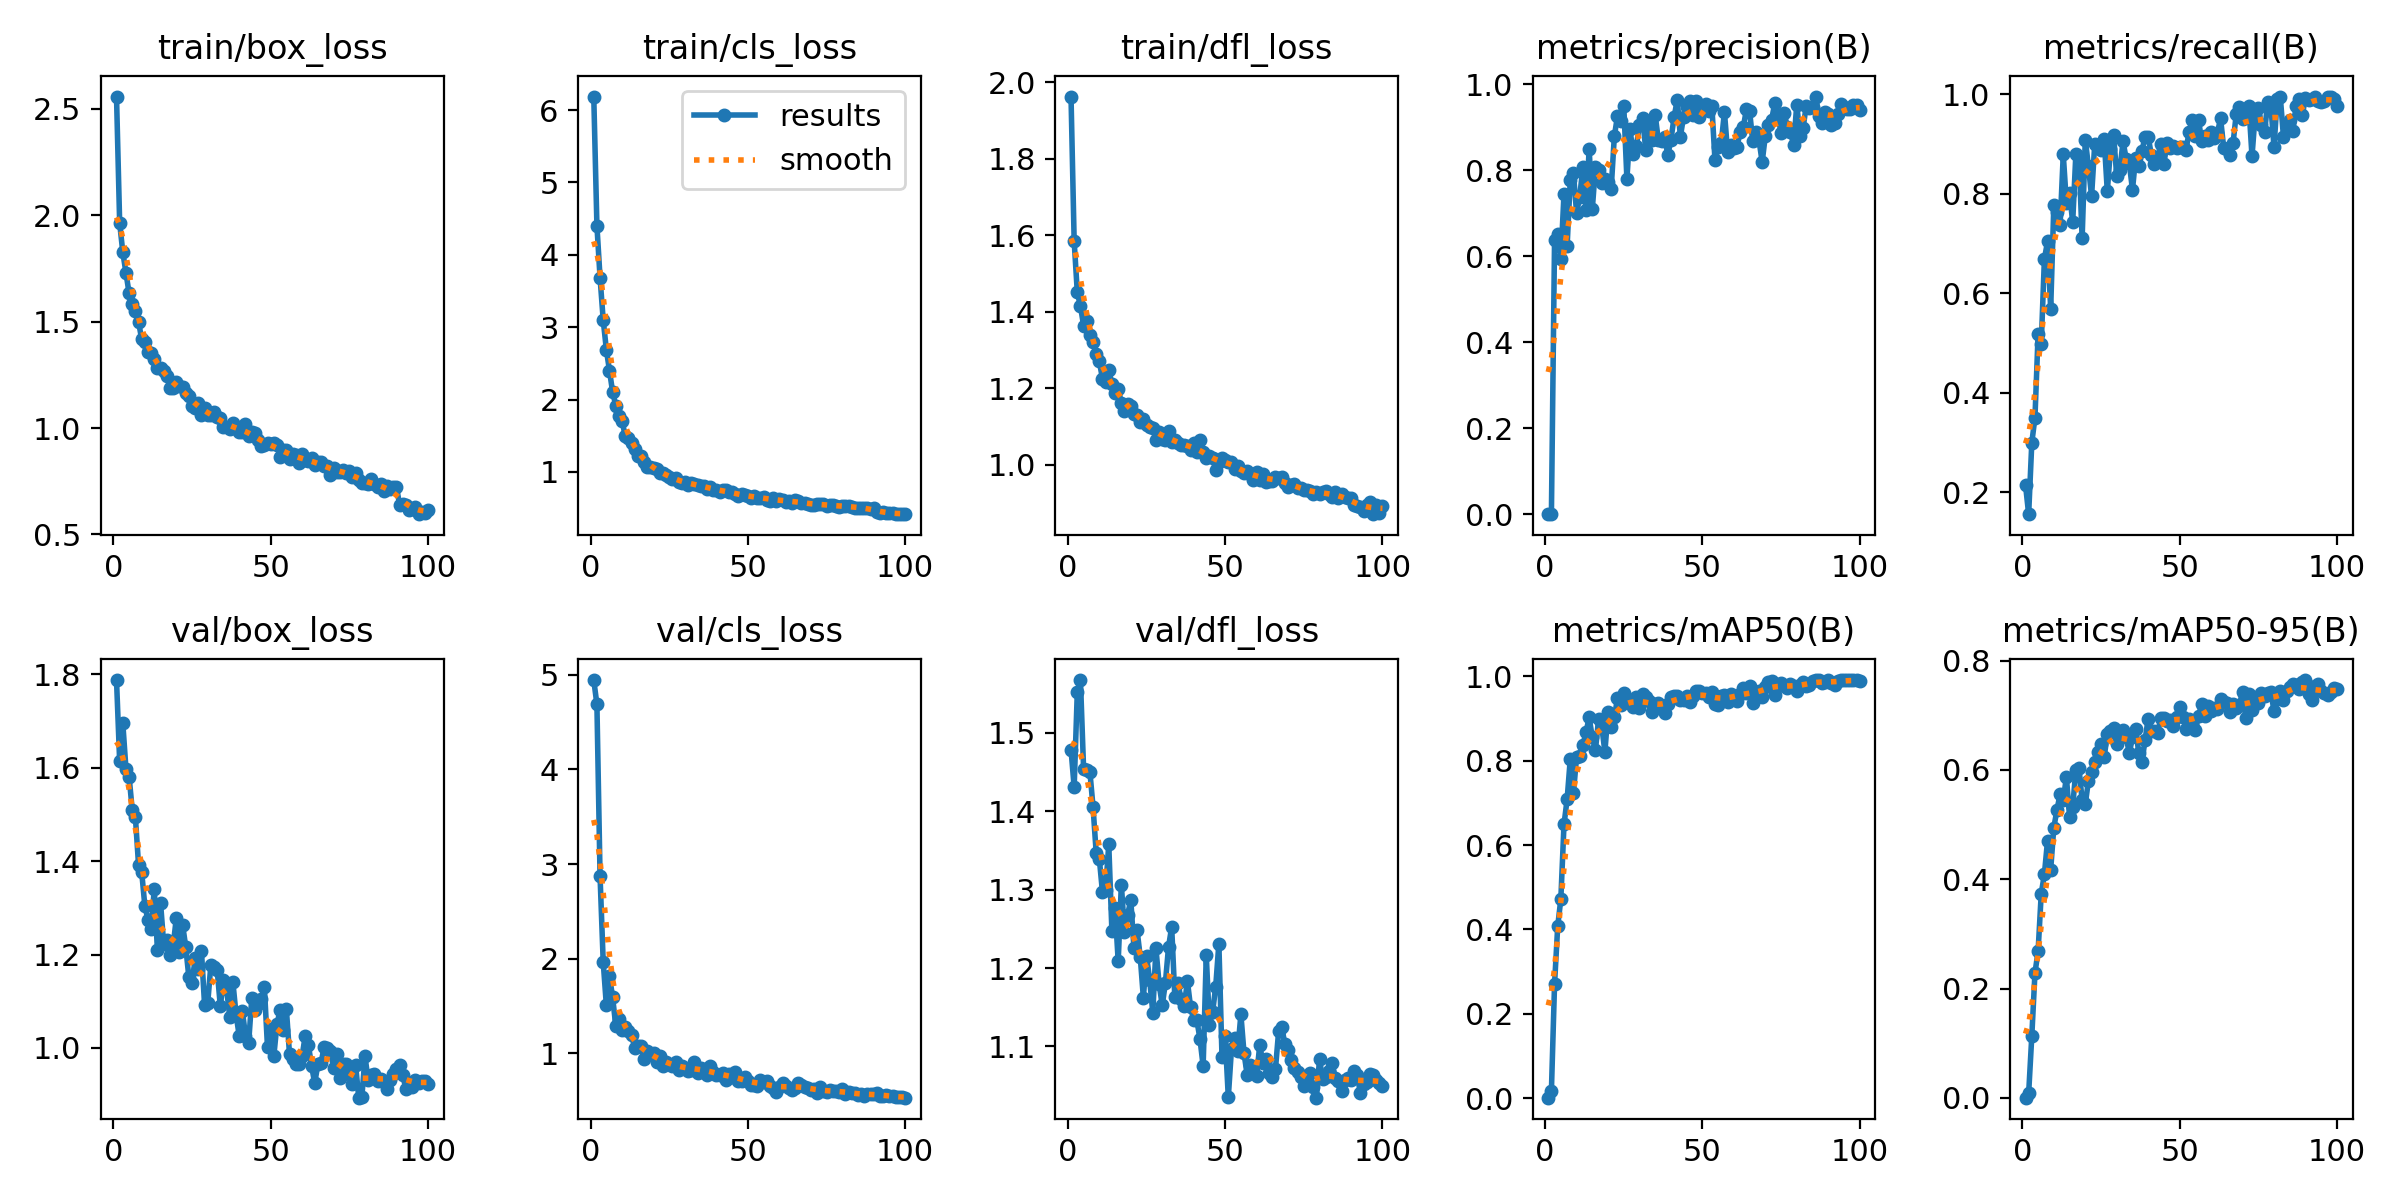

Values plotted in this chart, from the file beside it:
epoch, time, train/box_loss, train/cls_loss, train/dfl_loss, metrics/precision(B), metrics/recall(B), metrics/mAP50(B), metrics/mAP50-95(B), val/box_loss, val/cls_loss, val/dfl_loss, lr/pg0, lr/pg1, lr/pg2
1, 24.52, 2.558, 6.186, 1.963, 0.00064, 0.2149, 0.00174, 0.00027, 1.788, 4.944, 1.479, 0.0003611, 0.0003611, 0.0003611
2, 34.04, 1.964, 4.404, 1.585, 0.00126, 0.1561, 0.01794, 0.0083, 1.614, 4.687, 1.431, 0.0007242, 0.0007242, 0.0007242
3, 43.84, 1.826, 3.684, 1.45, 0.6386, 0.3, 0.2712, 0.1134, 1.695, 2.871, 1.552, 0.00108, 0.00108, 0.00108
4, 53.68, 1.73, 3.1, 1.415, 0.6508, 0.35, 0.4071, 0.2283, 1.598, 1.967, 1.567, 0.001078, 0.001078, 0.001078
5, 64.32, 1.633, 2.691, 1.364, 0.5926, 0.5175, 0.4726, 0.2686, 1.581, 1.509, 1.454, 0.001067, 0.001067, 0.001067
6, 75.79, 1.583, 2.399, 1.374, 0.7446, 0.4984, 0.6487, 0.3739, 1.51, 1.813, 1.452, 0.001056, 0.001056, 0.001056
7, 87.96, 1.55, 2.103, 1.338, 0.6249, 0.669, 0.7086, 0.4091, 1.494, 1.591, 1.45, 0.001045, 0.001045, 0.001045
8, 99.33, 1.5, 1.917, 1.321, 0.7774, 0.7044, 0.8041, 0.4705, 1.392, 1.288, 1.406, 0.001034, 0.001034, 0.001034
9, 110, 1.417, 1.773, 1.289, 0.794, 0.5688, 0.7224, 0.4178, 1.377, 1.364, 1.347, 0.001023, 0.001023, 0.001023
10, 119.5, 1.403, 1.702, 1.27, 0.7005, 0.7771, 0.8089, 0.4946, 1.305, 1.252, 1.339, 0.001012, 0.001012, 0.001012
11, 129.5, 1.358, 1.499, 1.225, 0.7377, 0.7642, 0.8099, 0.5272, 1.274, 1.283, 1.297, 0.001001, 0.001001, 0.001001
12, 139.8, 1.352, 1.468, 1.215, 0.8069, 0.7375, 0.8359, 0.5558, 1.254, 1.233, 1.299, 0.00099, 0.00099, 0.00099
13, 150.2, 1.323, 1.399, 1.247, 0.7079, 0.8793, 0.8671, 0.546, 1.341, 1.196, 1.358, 0.000979, 0.000979, 0.000979
14, 161, 1.281, 1.317, 1.211, 0.8491, 0.7814, 0.902, 0.5867, 1.21, 1.06, 1.247, 0.000968, 0.000968, 0.000968
15, 171, 1.283, 1.225, 1.188, 0.7095, 0.8013, 0.8547, 0.5146, 1.311, 1.08, 1.277, 0.000957, 0.000957, 0.000957
16, 180.5, 1.267, 1.215, 1.197, 0.8076, 0.7432, 0.8255, 0.5331, 1.223, 1.077, 1.208, 0.000946, 0.000946, 0.000946
17, 190.3, 1.245, 1.144, 1.162, 0.8001, 0.88, 0.8979, 0.5993, 1.232, 0.9423, 1.306, 0.000935, 0.000935, 0.000935
18, 200.1, 1.186, 1.068, 1.139, 0.7698, 0.8741, 0.8811, 0.6036, 1.2, 1.027, 1.246, 0.000924, 0.000924, 0.000924
19, 209.8, 1.189, 1.071, 1.159, 0.7788, 0.7105, 0.8207, 0.5443, 1.218, 1.005, 1.268, 0.000913, 0.000913, 0.000913
20, 219.9, 1.215, 1.059, 1.153, 0.7733, 0.9093, 0.9156, 0.5376, 1.278, 0.9989, 1.287, 0.000902, 0.000902, 0.000902
21, 229.5, 1.199, 1.035, 1.132, 0.7566, 0.8555, 0.8795, 0.5804, 1.205, 0.913, 1.226, 0.000891, 0.000891, 0.000891
22, 239.7, 1.195, 0.9873, 1.129, 0.8784, 0.7954, 0.9023, 0.597, 1.264, 0.977, 1.248, 0.00088, 0.00088, 0.00088
23, 249.5, 1.165, 0.9792, 1.112, 0.9256, 0.8997, 0.9472, 0.615, 1.217, 0.8656, 1.214, 0.000869, 0.000869, 0.000869
24, 258.8, 1.151, 0.9602, 1.12, 0.9138, 0.8948, 0.9327, 0.6333, 1.151, 0.9123, 1.162, 0.000858, 0.000858, 0.000858
25, 268, 1.106, 0.9338, 1.104, 0.9498, 0.8878, 0.9594, 0.6475, 1.138, 0.8881, 1.216, 0.000847, 0.000847, 0.000847
26, 277.5, 1.095, 0.9087, 1.097, 0.7796, 0.911, 0.9385, 0.6232, 1.192, 0.8683, 1.185, 0.000836, 0.000836, 0.000836
27, 287.1, 1.119, 0.9113, 1.095, 0.8945, 0.8052, 0.9363, 0.6657, 1.17, 0.9061, 1.143, 0.000825, 0.000825, 0.000825
28, 296.3, 1.06, 0.8661, 1.065, 0.8364, 0.8904, 0.9267, 0.6717, 1.208, 0.8254, 1.225, 0.000814, 0.000814, 0.000814
29, 305.6, 1.094, 0.8511, 1.085, 0.8551, 0.9182, 0.9499, 0.6763, 1.091, 0.8712, 1.18, 0.000803, 0.000803, 0.000803
30, 315.2, 1.062, 0.8585, 1.067, 0.9061, 0.8356, 0.9253, 0.6477, 1.097, 0.8436, 1.152, 0.000792, 0.000792, 0.000792
31, 324.4, 1.059, 0.8236, 1.065, 0.9216, 0.8483, 0.9586, 0.6615, 1.178, 0.8146, 1.181, 0.000781, 0.000781, 0.000781
32, 333.5, 1.074, 0.8447, 1.089, 0.846, 0.9055, 0.9506, 0.6729, 1.174, 0.82, 1.227, 0.00077, 0.00077, 0.00077
33, 343.4, 1.052, 0.8401, 1.06, 0.9125, 0.8707, 0.9403, 0.66, 1.167, 0.9101, 1.252, 0.000759, 0.000759, 0.000759
34, 352.9, 1.048, 0.8196, 1.063, 0.8704, 0.8613, 0.9153, 0.6306, 1.09, 0.7919, 1.163, 0.000748, 0.000748, 0.000748
35, 362.5, 1.005, 0.8109, 1.057, 0.928, 0.8082, 0.9336, 0.66, 1.145, 0.8462, 1.181, 0.000737, 0.000737, 0.000737
36, 372, 1.007, 0.8042, 1.051, 0.8692, 0.8731, 0.9354, 0.6744, 1.126, 0.8285, 1.16, 0.000726, 0.000726, 0.000726
37, 381, 0.9944, 0.7637, 1.05, 0.8679, 0.8571, 0.9282, 0.6319, 1.067, 0.7767, 1.152, 0.000715, 0.000715, 0.000715
38, 390.1, 1.023, 0.7957, 1.047, 0.8782, 0.8859, 0.9138, 0.6139, 1.141, 0.8638, 1.183, 0.000704, 0.000704, 0.000704
39, 399.6, 1.007, 0.7532, 1.038, 0.835, 0.9152, 0.9348, 0.655, 1.072, 0.8048, 1.15, 0.000693, 0.000693, 0.000693
40, 409.1, 0.981, 0.756, 1.055, 0.8708, 0.9148, 0.9508, 0.6941, 1.026, 0.7685, 1.134, 0.000682, 0.000682, 0.000682
41, 418.3, 0.9809, 0.7264, 1.033, 0.9231, 0.8784, 0.9517, 0.6706, 1.08, 0.775, 1.133, 0.000671, 0.000671, 0.000671
42, 427.8, 1.018, 0.7448, 1.064, 0.963, 0.86, 0.9533, 0.6722, 1.027, 0.7894, 1.109, 0.00066, 0.00066, 0.00066
43, 437.4, 0.9623, 0.7442, 1.034, 0.8778, 0.8731, 0.9427, 0.6672, 1.011, 0.7175, 1.075, 0.000649, 0.000649, 0.000649
44, 446.5, 0.9818, 0.7207, 1.016, 0.924, 0.9008, 0.9436, 0.6956, 1.107, 0.7848, 1.216, 0.000638, 0.000638, 0.000638
45, 456.1, 0.9786, 0.7299, 1.023, 0.9459, 0.8611, 0.9521, 0.6945, 1.081, 0.7509, 1.128, 0.000627, 0.000627, 0.000627
46, 465.7, 0.9452, 0.6914, 1.017, 0.9604, 0.9032, 0.9393, 0.6895, 1.095, 0.8002, 1.144, 0.000616, 0.000616, 0.000616
47, 475, 0.9159, 0.6722, 0.9865, 0.9289, 0.8931, 0.9522, 0.6923, 1.105, 0.7132, 1.176, 0.0006051, 0.0006051, 0.0006051
48, 484.5, 0.9185, 0.6967, 1.006, 0.9601, 0.8974, 0.9649, 0.6805, 1.131, 0.7055, 1.231, 0.0005941, 0.0005941, 0.0005941
49, 494.2, 0.9305, 0.6784, 1.018, 0.9232, 0.8923, 0.9644, 0.6973, 1.001, 0.7463, 1.086, 0.0005831, 0.0005831, 0.0005831
50, 503.5, 0.9238, 0.6662, 1.013, 0.9488, 0.8939, 0.9597, 0.7159, 1.04, 0.7116, 1.114, 0.0005721, 0.0005721, 0.0005721
51, 512.6, 0.9278, 0.6403, 1.006, 0.9545, 0.8939, 0.959, 0.6969, 0.9821, 0.6702, 1.035, 0.0005611, 0.0005611, 0.0005611
52, 522.1, 0.9191, 0.6662, 1.007, 0.938, 0.8884, 0.9499, 0.6755, 1.051, 0.6645, 1.096, 0.0005501, 0.0005501, 0.0005501
53, 533.6, 0.8656, 0.6439, 0.9883, 0.949, 0.9243, 0.9613, 0.6933, 1.081, 0.6594, 1.111, 0.0005391, 0.0005391, 0.0005391
54, 546.5, 0.8983, 0.6459, 0.9965, 0.8231, 0.9491, 0.9346, 0.683, 1.037, 0.7167, 1.094, 0.0005281, 0.0005281, 0.0005281
55, 560.9, 0.8986, 0.6593, 0.9828, 0.8529, 0.9158, 0.9322, 0.6739, 1.083, 0.6988, 1.141, 0.0005171, 0.0005171, 0.0005171
56, 572.4, 0.8561, 0.6165, 0.9771, 0.8634, 0.949, 0.9524, 0.6985, 0.9863, 0.707, 1.091, 0.0005061, 0.0005061, 0.0005061
57, 585.5, 0.8784, 0.604, 0.9824, 0.9353, 0.9062, 0.9562, 0.7204, 0.9774, 0.6508, 1.064, 0.0004951, 0.0004951, 0.0004951
58, 597.1, 0.8719, 0.6352, 0.9741, 0.8424, 0.9163, 0.938, 0.698, 0.9665, 0.6357, 1.077, 0.0004841, 0.0004841, 0.0004841
59, 607.4, 0.8347, 0.5999, 0.9586, 0.8594, 0.9087, 0.9578, 0.7168, 0.9665, 0.5889, 1.067, 0.0004731, 0.0004731, 0.0004731
60, 617.4, 0.8756, 0.6229, 0.9806, 0.8515, 0.9254, 0.9452, 0.7073, 0.9832, 0.6493, 1.062, 0.0004621, 0.0004621, 0.0004621
... 40 more rows
